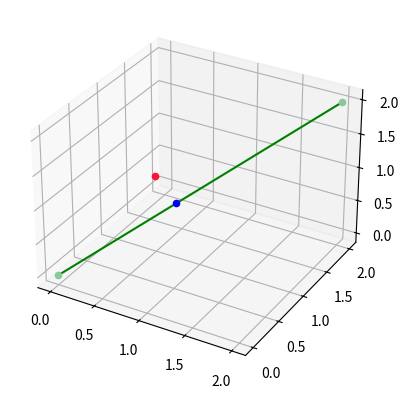

Recreate this plot in Python.
import numpy as np
import matplotlib.pyplot as plt
def costam(w1:np.ndarray,w2: np.ndarray,w3: np.ndarray):
    w21=w2-w1
    w21_norm= w21/np.linalg.norm(w21)
    w3_p=w3-w1
    dot_p=np.dot(w21_norm,w3_p)
    new=dot_p*w21_norm
    if np.linalg.norm(w21)>np.linalg.norm(new):
        return np.linalg.norm(new), np.linalg.norm(w3_p - new)
    return -1,-1




if __name__ == '__main__':
    x1 = np.array([0,0,0])
    x2 = np.array([2,2,2])
    u = np.array([0.5,1,1])
    x = (x2-x1)/np.linalg.norm(x2-x1)
    norm,_ = costam(x1,x2,u)
    if norm == -1:
        print("PaconAAAAAAAAAAA")
    rzut = x1 + x*norm
    fig = plt.figure()
    ax = plt.axes(projection ='3d')
    ax.scatter3D(x1[0], x1[1], x1[2], color = "#88c999")
    ax.scatter3D(x2[0], x2[1], x2[2], color = "#88c999")
    ax.plot3D(np.array([x1[0],x2[0]]), np.array([x1[1],x2[1]]), np.array([x1[2],x2[2]]), 'green')
    ax.scatter3D(u[0], u[1], u[2], color = "#FF1233")
    ax.scatter3D(rzut[0], rzut[1], rzut[2], color = "#0000FF")
    plt.show()